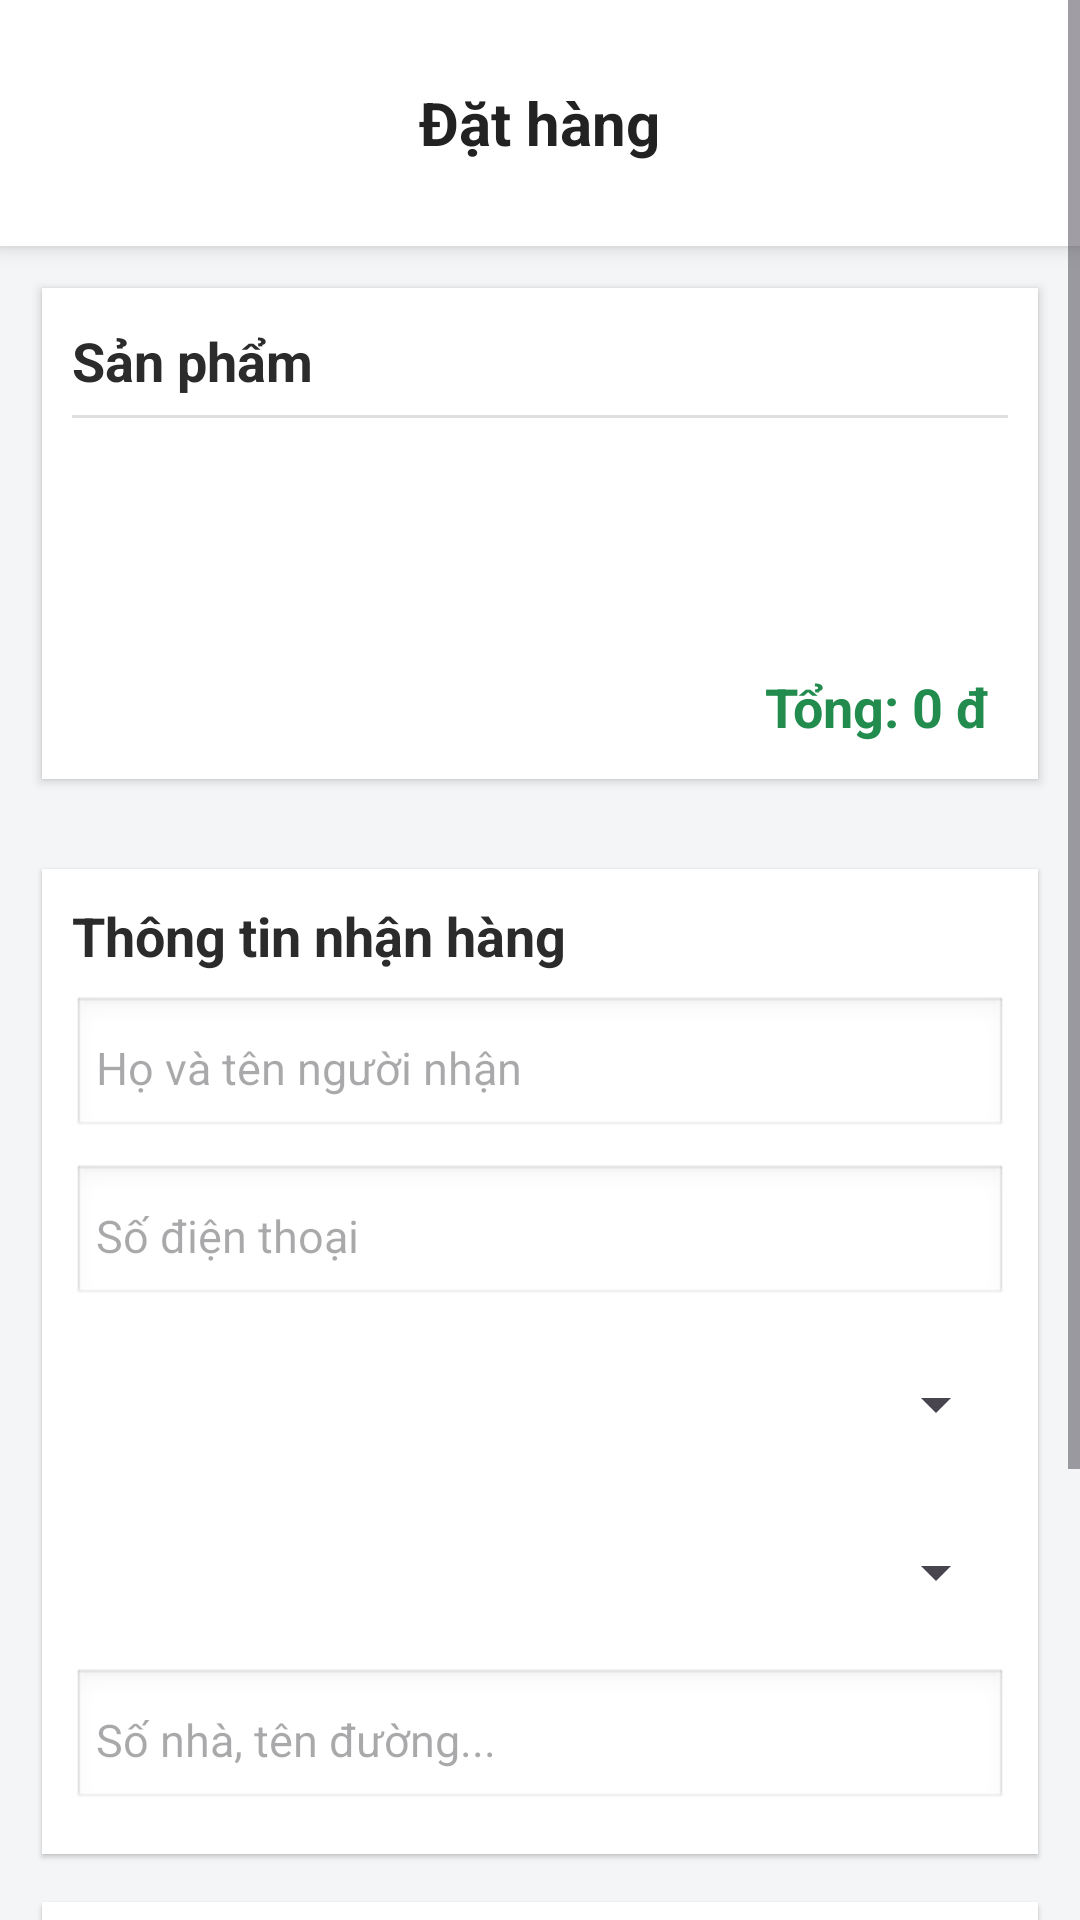

This screen was rendered from an Android layout file. Write that file and the resources it references.
<!-- AndroidManifest.xml: application theme Theme.TLLTTBDD -->
<!-- res/layout/order_activity.xml -->
<ScrollView xmlns:android="http://schemas.android.com/apk/res/android"
    xmlns:app="http://schemas.android.com/apk/res-auto"
    android:layout_width="match_parent"
    android:layout_height="match_parent"
    android:background="#F3F5F7">

    <LinearLayout
        android:orientation="vertical"
        android:padding="0dp"
        android:layout_width="match_parent"
        android:layout_height="wrap_content">

        

        <RelativeLayout
            android:layout_width="match_parent"
            android:layout_height="82dp"
            android:background="#FFFFFF"
            android:elevation="4dp">

            <ImageButton
                android:id="@+id/btnBack"
                android:layout_width="42dp"
                android:layout_height="42dp"
                android:layout_alignParentStart="true"
                android:layout_centerVertical="true"
                android:layout_marginStart="6dp"
                android:background="@android:color/transparent"
                android:contentDescription="Quay lại"
                android:src="@drawable/ic_arrow_back"
                app:tint="#222" />

            <TextView
                android:layout_width="wrap_content"
                android:layout_height="wrap_content"
                android:layout_centerInParent="true"
                android:text="Đặt hàng"
                android:textColor="#222"
                android:textSize="20sp"
                android:textStyle="bold" />
        </RelativeLayout>

        
        <LinearLayout
            android:layout_width="match_parent"
            android:layout_height="wrap_content"
            android:orientation="vertical"
            android:background="@android:color/white"
            android:layout_margin="14dp"
            android:layout_marginBottom="0dp"
            android:elevation="2dp"
            android:padding="10dp"
            android:clipToOutline="true"
            android:backgroundTint="#FFF"
            android:backgroundTintMode="src_over">

            <TextView
                android:layout_width="match_parent"
                android:layout_height="wrap_content"
                android:text="Sản phẩm"
                android:textSize="18sp"
                android:textColor="#2b2b2b"
                android:textStyle="bold"
                android:paddingBottom="6dp"
                android:paddingTop="2dp"/>

            <View
                android:layout_width="match_parent"
                android:layout_height="1dp"
                android:background="#E0E0E0"
                android:layout_marginBottom="8dp"/>

            <androidx.recyclerview.widget.RecyclerView
                android:id="@+id/orderProductRecycler"
                android:layout_width="match_parent"
                android:layout_height="wrap_content"
                android:minHeight="60dp"
                android:background="@android:color/white"
                android:layout_marginBottom="12dp"/>

            <TextView
                android:id="@+id/orderTotal"
                android:layout_width="match_parent"
                android:layout_height="wrap_content"
                android:text="Tổng: 0 đ"
                android:textSize="18sp"
                android:textColor="#218C4D"
                android:textStyle="bold"
                android:gravity="end"
                android:paddingTop="4dp"
                android:paddingBottom="2dp"
                android:paddingEnd="6dp"/>
        </LinearLayout>

        
        <LinearLayout
            android:layout_width="match_parent"
            android:layout_height="wrap_content"
            android:orientation="vertical"
            android:background="#FFF"
            android:layout_marginTop="16dp"
            android:layout_marginStart="14dp"
            android:layout_marginEnd="14dp"
            android:layout_marginBottom="0dp"
            android:elevation="1dp"
            android:padding="10dp"
            android:clipToOutline="true">

            <TextView
                android:layout_width="match_parent"
                android:layout_height="wrap_content"
                android:text="Thông tin nhận hàng"
                android:textSize="18sp"
                android:textColor="#2b2b2b"
                android:textStyle="bold"
                android:paddingBottom="8dp"/>

            <EditText android:id="@+id/editName"
                android:hint="Họ và tên người nhận"
                android:layout_width="match_parent"
                android:layout_height="48dp"
                android:background="@android:drawable/edit_text"
                android:padding="8dp"
                android:textSize="15sp"
                android:layout_marginBottom="8dp"/>
            <EditText android:id="@+id/editPhone"
                android:hint="Số điện thoại"
                android:layout_width="match_parent"
                android:layout_height="48dp"
                android:background="@android:drawable/edit_text"
                android:padding="8dp"
                android:textSize="15sp"
                android:layout_marginBottom="8dp"/>
            
            <Spinner
                android:id="@+id/spinnerCity"
                android:layout_width="match_parent"
                android:layout_height="48dp"
                android:layout_marginBottom="8dp" />

            <Spinner
                android:id="@+id/spinnerWard"
                android:layout_width="match_parent"
                android:layout_height="48dp"
                android:layout_marginBottom="8dp" />

            <EditText
                android:id="@+id/editDetailAddress"
                android:hint="Số nhà, tên đường..."
                android:layout_width="match_parent"
                android:layout_height="48dp"
                android:background="@android:drawable/edit_text"
                android:padding="8dp"
                android:textSize="15sp"
                android:layout_marginBottom="4dp"/>
        </LinearLayout>

        
        <LinearLayout
            android:layout_width="match_parent"
            android:layout_height="wrap_content"
            android:orientation="vertical"
            android:background="#FFF"
            android:layout_marginTop="16dp"
            android:layout_marginStart="14dp"
            android:layout_marginEnd="14dp"
            android:layout_marginBottom="20dp"
            android:elevation="1dp"
            android:padding="10dp"
            android:clipToOutline="true">

            <TextView
                android:layout_width="match_parent"
                android:layout_height="wrap_content"
                android:text="Phương thức thanh toán"
                android:textSize="18sp"
                android:textColor="#2b2b2b"
                android:textStyle="bold"
                android:paddingBottom="8dp"/>

            <RadioGroup android:id="@+id/radioPayment"
                android:layout_width="match_parent"
                android:layout_height="wrap_content"
                android:orientation="horizontal"
                android:paddingBottom="10dp">

                <RadioButton
                    android:id="@+id/radioCOD"
                    android:layout_width="177dp"
                    android:layout_height="wrap_content"
                    android:checked="true"
                    android:text="Thanh toán khi nhận hàng"
                    android:textSize="16sp" />

                <RadioButton
                    android:id="@+id/radioVNPAY"
                    android:layout_width="wrap_content"
                    android:layout_height="wrap_content"
                    android:layout_marginStart="20dp"
                    android:text="VNPAY"
                    android:textSize="16sp" />
            </RadioGroup>

            <ImageView
                android:id="@+id/imgQR"
                android:layout_width="200dp"
                android:layout_height="200dp"
                android:src="@drawable/vy_qr"
                android:visibility="gone"
                android:layout_gravity="center_horizontal"
                android:paddingTop="8dp"/>
        </LinearLayout>

        
        <Button android:id="@+id/btnOrder"
            android:text="Đặt hàng"
            android:layout_width="match_parent"
            android:layout_height="48dp"
            android:layout_marginStart="14dp"
            android:layout_marginEnd="14dp"
            android:layout_marginBottom="24dp"
            android:textSize="18sp"
            android:textAllCaps="false"
            android:backgroundTint="#EE4D2D"
            android:textColor="#fff"
            android:elevation="2dp"/>
    </LinearLayout>
</ScrollView>
<!-- resources referenced by this layout -->
<resources>
  <!-- drawable vy_qr: jpg bitmap (drawable, 124989 bytes) -->
  <style name="Theme.TLLTTBDD" parent="Base.Theme.TLLTTBDD" />
  <style name="Base.Theme.TLLTTBDD" parent="Theme.Material3.DayNight.NoActionBar">
          <item name="colorPrimary">@color/purple_500</item>
          <item name="colorPrimaryVariant">@color/white</item>
          <item name="colorOnPrimary">@color/white</item>
          <item name="colorSecondary">@color/teal_200</item>
          <item name="colorSecondaryVariant">@color/teal_700</item>
          <item name="colorOnSecondary">@color/black</item>
          <item name="android:statusBarColor">?attr/colorPrimaryVariant</item>
      </style>
  <color name="purple_500">#FF6200EE</color>
  <color name="white">#FFFFFFFF</color>
  <color name="teal_200">#FF03DAC5</color>
  <color name="teal_700">#FF018786</color>
  <color name="black">#FF000000</color>
</resources>
